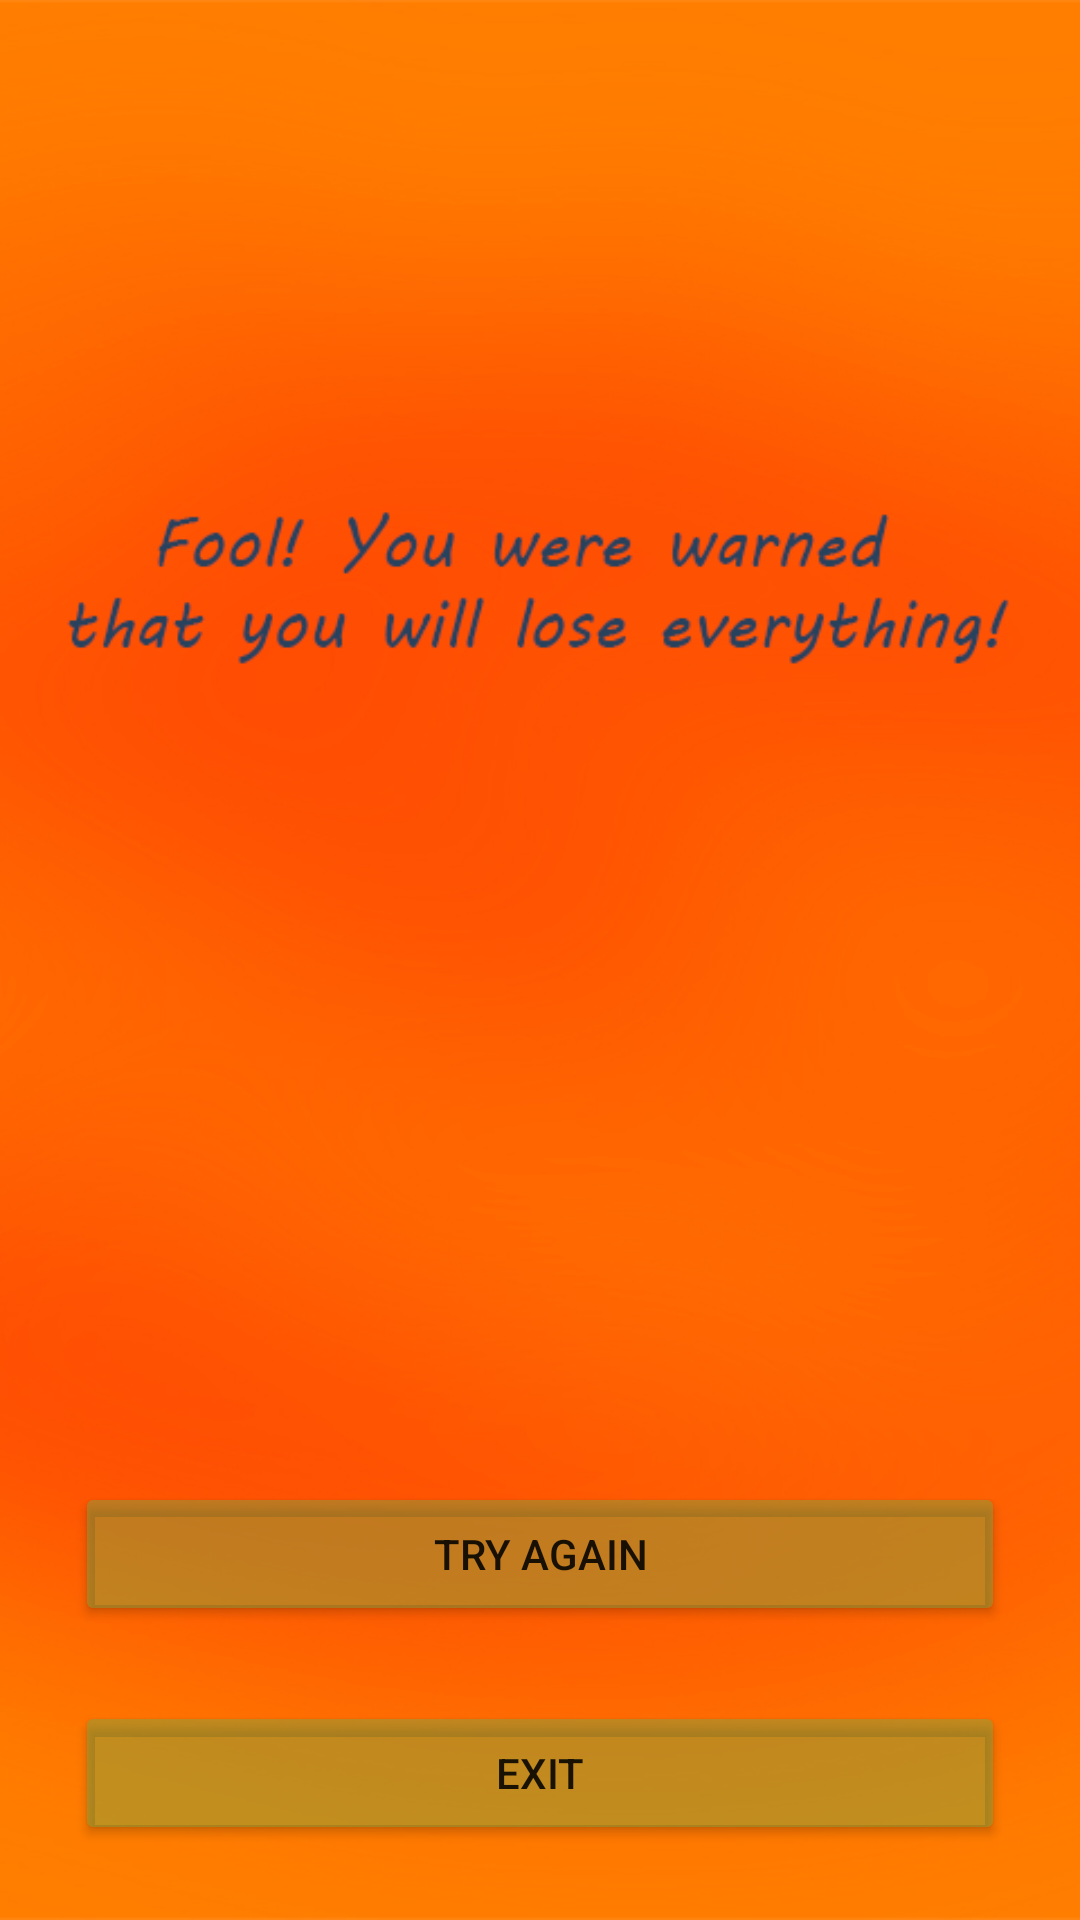

The Android layout XML behind this screen, and the referenced resources:
<!-- AndroidManifest.xml: application theme Theme.MagicWins -->
<!-- res/layout/activity_game_end.xml -->
<?xml version="1.0" encoding="utf-8"?>
<androidx.constraintlayout.widget.ConstraintLayout xmlns:android="http://schemas.android.com/apk/res/android"
    xmlns:app="http://schemas.android.com/apk/res-auto"
    xmlns:tools="http://schemas.android.com/tools"
    android:layout_width="match_parent"
    android:layout_height="match_parent"
    android:background="@drawable/backend"
    tools:context=".GameEndActivity">

    <Button
        android:id="@+id/buttonExitEndGame"
        android:layout_width="310dp"
        android:layout_height="wrap_content"
        android:layout_marginBottom="25dp"
        android:backgroundTint="#7479A842"
        app:cornerRadius="25dp"
        android:text="Exit"
        app:layout_constraintBottom_toBottomOf="parent"
        app:layout_constraintEnd_toEndOf="parent"
        app:layout_constraintStart_toStartOf="parent" />

    <Button
        android:id="@+id/buttonTryAgain"
        android:layout_width="310dp"
        android:layout_height="wrap_content"
        android:layout_marginBottom="25dp"
        android:backgroundTint="#7479A842"
        app:cornerRadius="25dp"
        android:text="Try again"
        app:layout_constraintBottom_toTopOf="@+id/buttonExitEndGame"
        app:layout_constraintEnd_toEndOf="parent"
        app:layout_constraintStart_toStartOf="parent" />
</androidx.constraintlayout.widget.ConstraintLayout>
<!-- resources referenced by this layout -->
<resources>
  <!-- drawable backend: png bitmap (drawable, 150982 bytes) -->
  <style name="Theme.MagicWins" parent="Theme.MaterialComponents.DayNight.DarkActionBar">
          
          <item name="colorPrimary">@color/purple_500</item>
          <item name="colorPrimaryVariant">@color/purple_700</item>
          <item name="colorOnPrimary">@color/white</item>
          
          <item name="colorSecondary">@color/teal_200</item>
          <item name="colorSecondaryVariant">@color/teal_700</item>
          <item name="colorOnSecondary">@color/black</item>
          
          <item name="android:statusBarColor" tools:targetApi="l">?attr/colorPrimaryVariant</item>
          
          <item name="android:windowActionBar">false</item>
          <item name="android:windowFullscreen">true</item>
          <item name="android:windowContentOverlay">@null</item>
          <item name="windowActionBar">false</item>
          <item name="windowNoTitle">true</item>
      </style>
  <!-- not gathered from this repository: default colours our renderer supplied (Android Studio template values) -->
  <color name="purple_500">#FF6200EE</color>
  <color name="purple_700">#FF3700B3</color>
  <color name="teal_200">#FF03DAC5</color>
  <color name="teal_700">#FF018786</color>
  <color name="black">#FF000000</color>
  <color name="white">#FFFFFFFF</color>
</resources>
